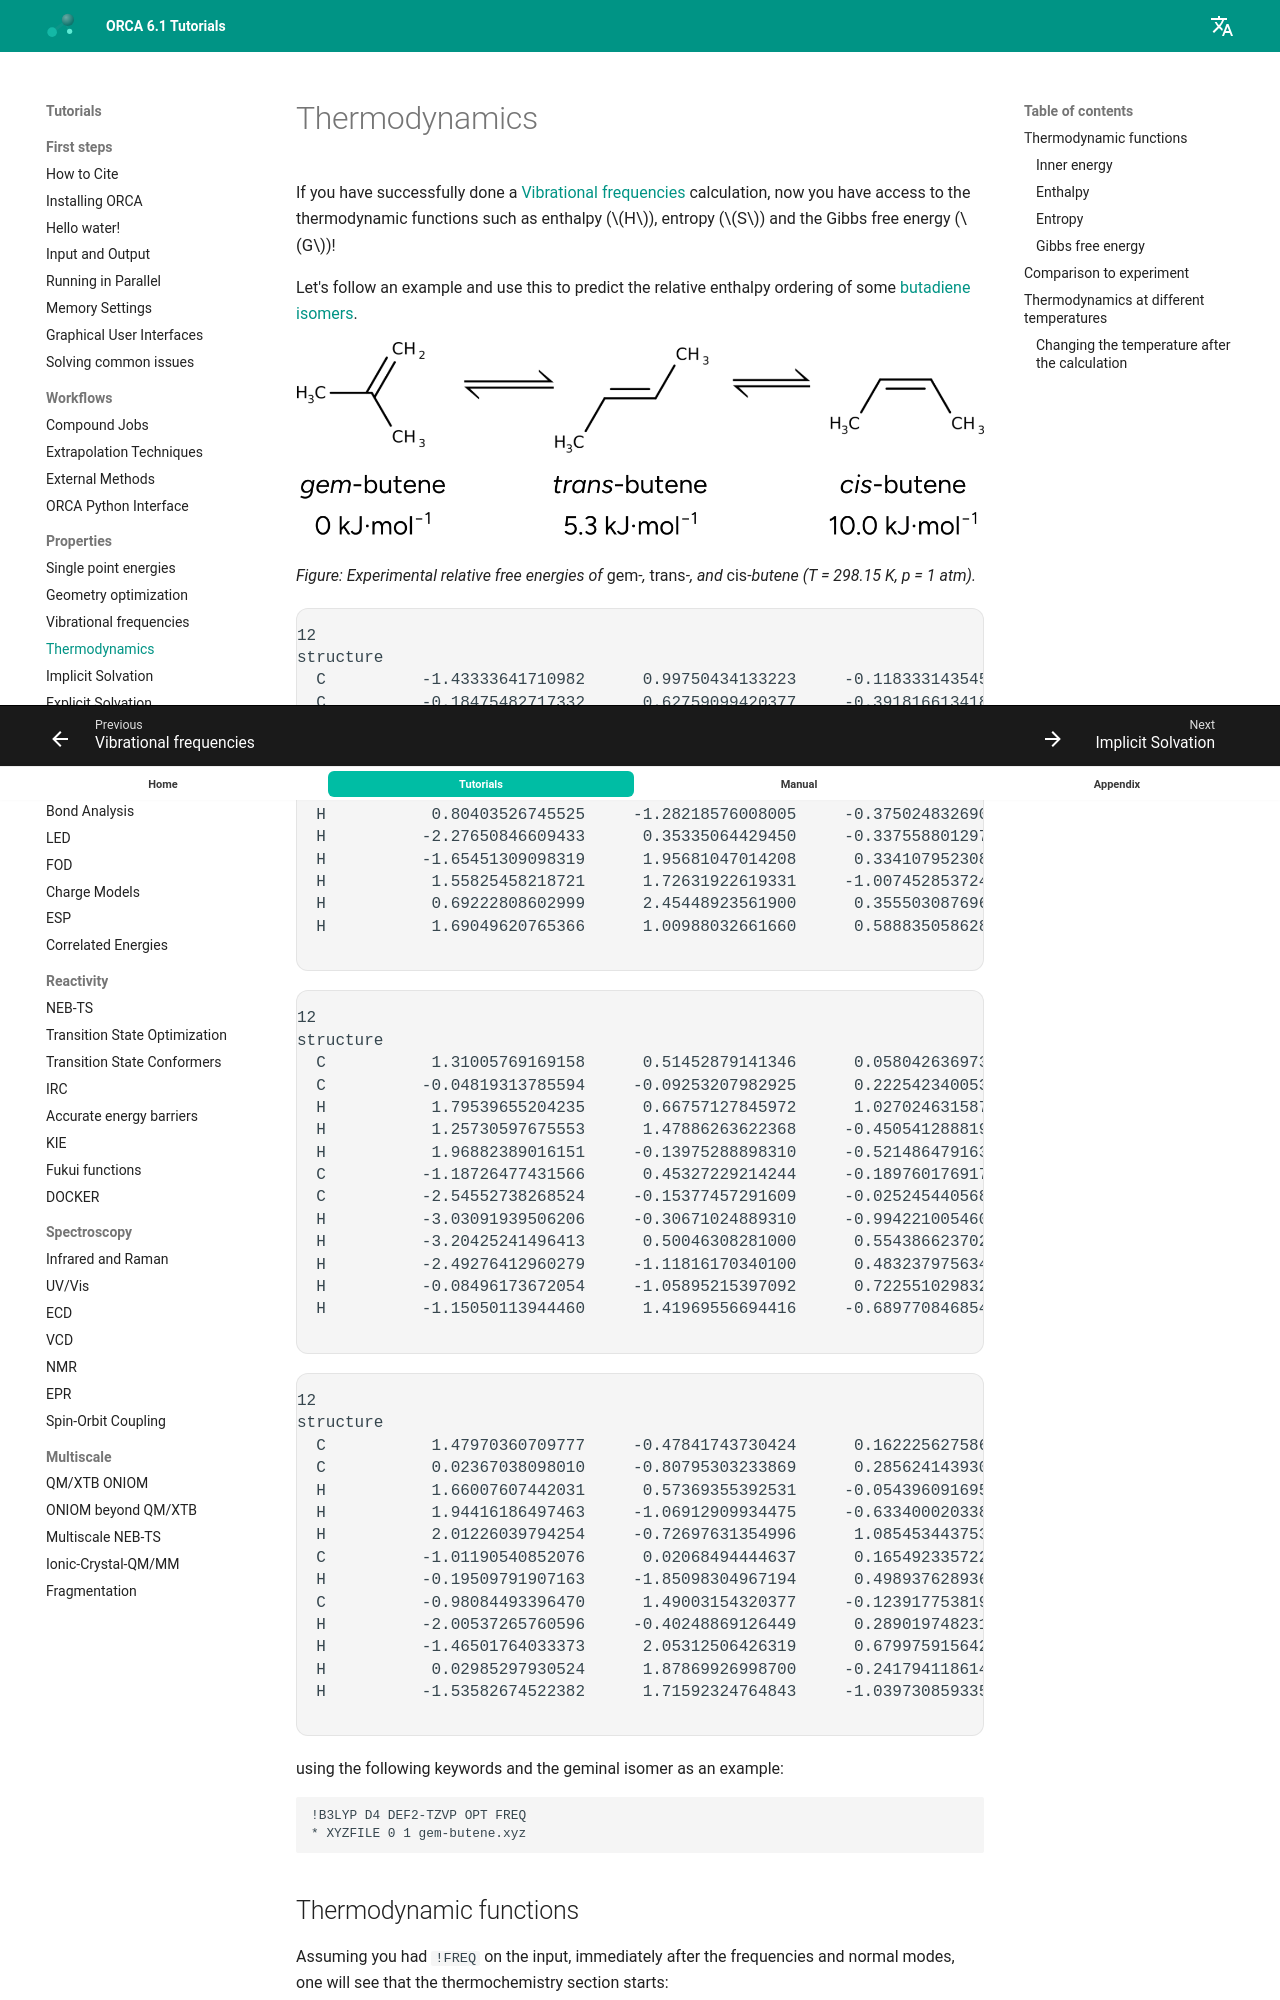

repository: wxyhgk/orca-docs · page: prop/thermo/index.html · generator: mkdocs

---
title: Thermodynamics
source: https://www.faccts.de/docs/orca/6.1/tutorials/prop/thermo.html
---

# Thermodynamics

If you have successfully done a [Vibrational frequencies](../prop/freq.md#vibfreq) calculation, now you have access to the thermodynamic functions such as enthalpy ($H$), entropy ($S$) and the Gibbs free energy ($G$)!

Let's follow an example and use this to predict the relative enthalpy ordering of some [butadiene isomers](https://cccbdb.nist.gov/getisox.asp?isof=C4H8&amp;charge=0).

[![butene](../images/butene.png)](../images/butene.png)

*Figure: Experimental relative free energies of *gem*-, *trans*-, and *cis*-butene (T = 298.15 K, p = 1 atm).*

using the following keywords and the geminal isomer as an example:

```text
!B3LYP D4 DEF2-TZVP OPT FREQ
* XYZFILE 0 1 gem-butene.xyz
```

## Thermodynamic functions

Assuming you had `!FREQ` on the input, immediately after the frequencies and normal modes, one will see that the thermochemistry section starts:

```text
Temperature         ...   298.15 K
Pressure            ...     1.00 atm  
Total Mass          ...    56.11 AMU
Quasi RRHO          ...     True
Cut-Off Frequency   ...     1.00 cm^-1 
```

> **Note**
> These properties will be computed for a given temperature and pressure, assuming a gas-phase molecule and using statistical mechanics. For thermodynamics in solution, check the [Implicit Solvation Models](../prop/cpcm.md#solvation) section.

### Inner energy

The first function is the inner energy ($U$), that is computed following the output:

```text
------------
INNER ENERGY
------------

The inner energy is: U= E(el) + E(ZPE) + E(vib) + E(rot) + E(trans)
    E(el)   - is the total energy from the electronic structure calculation
              = E(kin-el) + E(nuc-el) + E(el-el) + E(nuc-nuc)
    E(ZPE)  - the the zero temperature vibrational energy from the frequency calculation
    E(vib)  - the the finite temperature correction to E(ZPE) due to population
              of excited vibrational states
    E(rot)  - is the rotational thermal energy
    E(trans)- is the translational thermal energy

Summary of contributions to the inner energy U:
Electronic energy                ...   -157.18614555 Eh
Zero point energy                ...      0.10746477 Eh      67.44 kcal/mol
Thermal vibrational correction   ...      0.00246995 Eh       1.55 kcal/mol
Thermal rotational correction    ...      0.00141627 Eh       0.89 kcal/mol
Thermal translational correction ...      0.00141627 Eh       0.89 kcal/mol
-----------------------------------------------------------------------
Total thermal energy                   -157.07337829 Eh
```

The `Electronic energy` is what you get from the `FINAL SINGLE POINT ENERGY`, then the `Zero-Point Energy (ZPE)` is calculated, together with the `Thermal correction`, which has to do with the rotational, vibrational and translational degrees of freedom.

The `Total correction` is amount the of energy you have to add to your `FINAL SINGLE POINT` electronic energy to convert $E_{el}$ into $U$.
